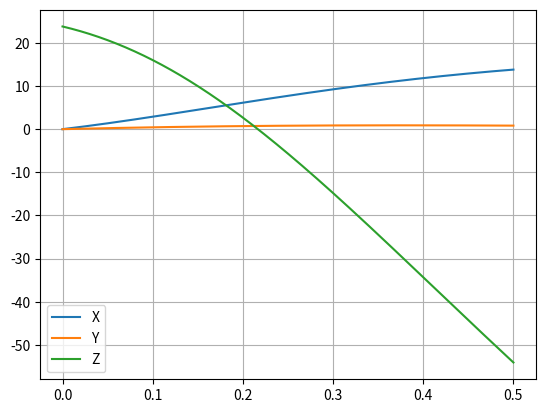

The script that saved this image:


import matplotlib.pyplot as plt
import numpy as np

dt = 0.001
m = 45/1000 #massa
r = 11/100
area = np.pi*r**2
PAr = 1.225
TerminalVel = 100*1000/3600
t = np.arange(0,0.5+dt, dt)
g = -9.8
ang0 = 45/180*np.pi
v0 = 10#vel m/s

D = -g /TerminalVel**2
CMag = 0.5*PAr*r*area/m

# Wz = 100
Wy=400 #rad/s
Rx = np.zeros(t.size)
Ry = np.zeros(t.size)
Rz = np.zeros(t.size)

# Rx[0] = -10
# Ry[0] = 2.5
Rz[0]=23.8



Vx = np.zeros(t.size)
Vy = np.zeros(t.size)
Vz = np.zeros(t.size)

Vx[0] = 25#v0*np.cos(ang0)
Vy[0] = 5#v0*np.sin(ang0)
Vz[0] = -50

for i in range(t.size-1):
    vAbs = np.sqrt(Vx[i]**2+Vy[i]**2+Vz[i]**2)
    
    Amx = CMag * Wy * Vy[i]
    # Amy = CMag * Wz * Vx[i]
    Amz=-CMag * Wy * Vx[i]
    #Não existe Amz pois existe um Wz
    
    Ax = -D*vAbs*Vx[i] + Amx
    Ay =  g -D*vAbs*Vy[i] #+ Amy
    Az =  -D*vAbs*Vz[i] + Amz

    
    Vx[i+1] = Vx[i]+ Ax*dt
    Vy[i+1] = Vy[i]+ Ay*dt
    Vz[i+1] = Vz[i]+ Az*dt
    
    Rx[i+1] = Rx[i] + Vx[i]*dt
    Ry[i+1] = Ry[i] + Vy[i]*dt
    Rz[i+1] = Rz[i] + Vz[i]*dt
    
    if(Ry[i] < 0):
        break;

t = t[:i+2]
Rx = Rx[:i+2]
Ry = Ry[:i+2]
Rz = Rz[:i+2]
Vx = Vx[:i+2]
Vy = Vy[:i+2]
Vz = Vz[:i+2]

plt.plot(t,Rx, label="X")
plt.plot(t,Ry, label="Y")
plt.plot(t,Rz, label="Z")

plt.legend()
plt.grid()
plt.show()
# plt.plot(Rx,Ry)
plt.show()

aux = np.argmin(abs(Ry[-2:]))
tsolosi = t[-2:][aux]
xsolosi = Rx[-2:][aux]

print("Com RES")
print("Instante de altura máxima")
print(t[np.where(Ry == np.amax(Ry))])
print("Altura máxima")
print(np.amax(Ry))
print("Instante de regresso ao solo")
print(tsolosi)
print("Maximo alcançe")
print(xsolosi)
